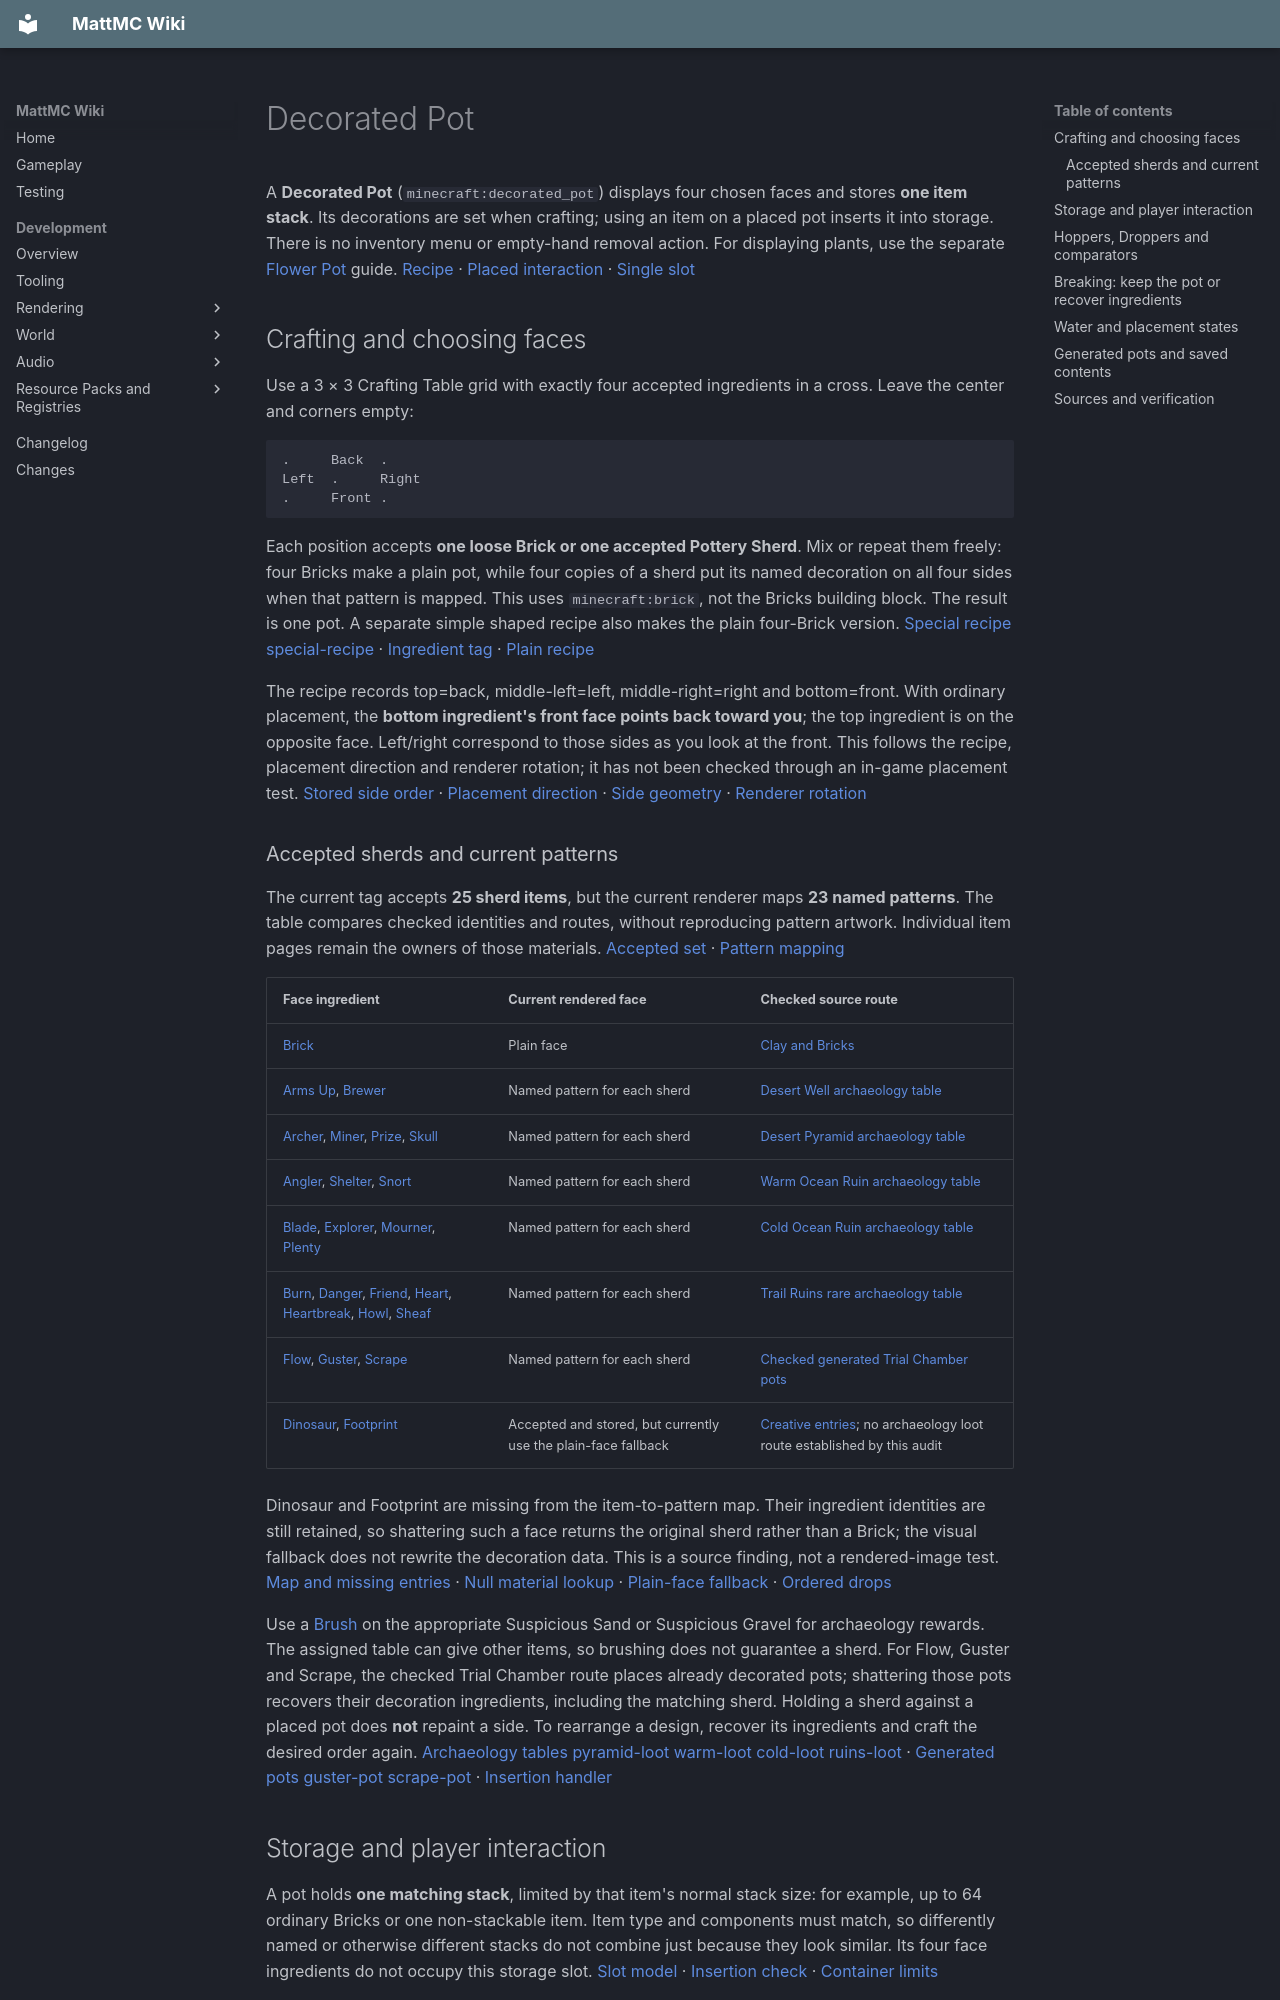

repository: HungLo2020/MattMC · page: gameplay/blocks/DecoratedPot/index.html · generator: mkdocs

# Decorated Pot

A **Decorated Pot** (`minecraft:decorated_pot`) displays four chosen faces and stores **one item stack**. Its decorations are set when crafting; using an item on a placed pot inserts it into storage. There is no inventory menu or empty-hand removal action. For displaying plants, use the separate [Flower Pot](FlowerPot.md) guide. [Recipe][recipe] · [Placed interaction][insert] · [Single slot][single-slot]

## Crafting and choosing faces

Use a 3 × 3 Crafting Table grid with exactly four accepted ingredients in a cross. Leave the center and corners empty:

```text
.     Back  .
Left  .     Right
.     Front .
```

Each position accepts **one loose Brick or one accepted Pottery Sherd**. Mix or repeat them freely: four Bricks make a plain pot, while four copies of a sherd put its named decoration on all four sides when that pattern is mapped. This uses `minecraft:brick`, not the Bricks building block. The result is one pot. A separate simple shaped recipe also makes the plain four-Brick version. [Special recipe][recipe] [special-recipe] · [Ingredient tag][ingredients] · [Plain recipe][plain-recipe]

The recipe records top=back, middle-left=left, middle-right=right and bottom=front. With ordinary placement, the **bottom ingredient's front face points back toward you**; the top ingredient is on the opposite face. Left/right correspond to those sides as you look at the front. This follows the recipe, placement direction and renderer rotation; it has not been checked through an in-game placement test. [Stored side order][decorations] · [Placement direction][placement] · [Side geometry][render-sides] · [Renderer rotation][render-facing]

### Accepted sherds and current patterns

The current tag accepts **25 sherd items**, but the current renderer maps **23 named patterns**. The table compares checked identities and routes, without reproducing pattern artwork. Individual item pages remain the owners of those materials. [Accepted set][sherds] · [Pattern mapping][patterns]

| Face ingredient | Current rendered face | Checked source route |
| --- | --- | --- |
| [Brick](../items/Brick.md) | Plain face | [Clay and Bricks](ClayAndBricks.md#crafting-and-smelting) |
| [Arms Up](../items/ArmsUpPotterySherd.md), [Brewer](../items/BrewerPotterySherd.md) | Named pattern for each sherd | [Desert Well archaeology table][well-loot] |
| [Archer](../items/ArcherPotterySherd.md), [Miner](../items/MinerPotterySherd.md), [Prize](../items/PrizePotterySherd.md), [Skull](../items/SkullPotterySherd.md) | Named pattern for each sherd | [Desert Pyramid archaeology table][pyramid-loot] |
| [Angler](../items/AnglerPotterySherd.md), [Shelter](../items/ShelterPotterySherd.md), [Snort](../items/SnortPotterySherd.md) | Named pattern for each sherd | [Warm Ocean Ruin archaeology table][warm-loot] |
| [Blade](../items/BladePotterySherd.md), [Explorer](../items/ExplorerPotterySherd.md), [Mourner](../items/MournerPotterySherd.md), [Plenty](../items/PlentyPotterySherd.md) | Named pattern for each sherd | [Cold Ocean Ruin archaeology table][cold-loot] |
| [Burn](../items/BurnPotterySherd.md), [Danger](../items/DangerPotterySherd.md), [Friend](../items/FriendPotterySherd.md), [Heart](../items/HeartPotterySherd.md), [Heartbreak](../items/HeartbreakPotterySherd.md), [Howl](../items/HowlPotterySherd.md), [Sheaf](../items/SheafPotterySherd.md) | Named pattern for each sherd | [Trail Ruins rare archaeology table][ruins-loot] |
| [Flow](../items/FlowPotterySherd.md), [Guster](../items/GusterPotterySherd.md), [Scrape](../items/ScrapePotterySherd.md) | Named pattern for each sherd | [Checked generated Trial Chamber pots][pot-pool] |
| [Dinosaur](../items/DinosaurPotterySherd.md), [Footprint](../items/FootprintPotterySherd.md) | Accepted and stored, but currently use the plain-face fallback | [Creative entries][custom-creative]; no archaeology loot route established by this audit |

Dinosaur and Footprint are missing from the item-to-pattern map. Their ingredient identities are still retained, so shattering such a face returns the original sherd rather than a Brick; the visual fallback does not rewrite the decoration data. This is a source finding, not a rendered-image test. [Map and missing entries][patterns] · [Null material lookup][material-lookup] · [Plain-face fallback][pattern-fallback] · [Ordered drops][decorations]

Use a [Brush](../items/Brush.md#archaeology-basics) on the appropriate Suspicious Sand or Suspicious Gravel for archaeology rewards. The assigned table can give other items, so brushing does not guarantee a sherd. For Flow, Guster and Scrape, the checked Trial Chamber route places already decorated pots; shattering those pots recovers their decoration ingredients, including the matching sherd. Holding a sherd against a placed pot does **not** repaint a side. To rearrange a design, recover its ingredients and craft the desired order again. [Archaeology tables][well-loot] [pyramid-loot][] [warm-loot][] [cold-loot][] [ruins-loot][] · [Generated pots][flow-pot] [guster-pot][] [scrape-pot][] · [Insertion handler][insert]

## Storage and player interaction

A pot holds **one matching stack**, limited by that item's normal stack size: for example, up to 64 ordinary Bricks or one non-stackable item. Item type and components must match, so differently named or otherwise different stacks do not combine just because they look similar. Its four face ingredients do not occupy this storage slot. [Slot model][single-slot] · [Insertion check][insert] · [Container limits][container-rules]

Each successful normal use inserts **one held item**. Survival consumes that item; Creative's infinite-material handling can supply it without shrinking the held stack. The pot wobbles, emits particles and plays a sound whose pitch increases with fullness. A full pot, mismatched item or empty-hand use gives failure feedback without taking items out. [Transaction and feedback][insert] · [Item consumption][consume]

Retrieve stored items with a Hopper underneath, or break the pot using the method you want below. There is no menu to shift-click the whole stack, and an empty-hand use does not withdraw it. Secondary use with a held item can bypass the pot interaction, following the normal block-use dispatch. [Interaction handlers][insert] · [Hopper extraction][hopper-pull] · [Use dispatch][use-dispatch]

## Hoppers, Droppers and comparators

The block entity is a real one-slot Container without sided restrictions. A [Hopper](Hopper.md) aimed into it can insert compatible items; one underneath can pull them out. A [Dropper](DispenserAndDropper.md) pointing at it uses the same container-insertion route. Decorations do not filter the contents, and powering the pot itself does not lock its slot; Hopper power/cooldown rules belong to the Hopper. [World-container lookup][hopper-find] · [Transfer and merge checks][hopper-transfer] · [Dropper insertion][dropper] · [Container permissions][container-rules]

A [Comparator](RedstoneComparator.md) with its rear against the pot reads **fullness**, from 0 to 15. Empty gives 0; otherwise the result is `1 + floor(14 × stored count / item stack limit)`. A non-stackable item therefore fills the slot and gives 15. [Pot analog handler][comparator] · [Fullness calculation][fullness] · [Rounding helper][rounding]

| Ordinary 64-stack item count | Comparator output |
| ---: | ---: |
| 0 | 0 |
| 1 | 1 |
| 32 | 8 |
| 64 | 15 |

These are source-derived arithmetic examples. For a small storage indicator, place a Comparator directly behind a pot, put 32 ordinary Bricks into it, and expect rear input 8 when there are no competing signal/side inputs. An enabled Hopper underneath drains it and lowers that reading. This layout has not been tested in game. Player and successful Hopper changes notify neighboring comparator output checks. [Change notification][changed] · [Hopper success path][hopper-transfer]
